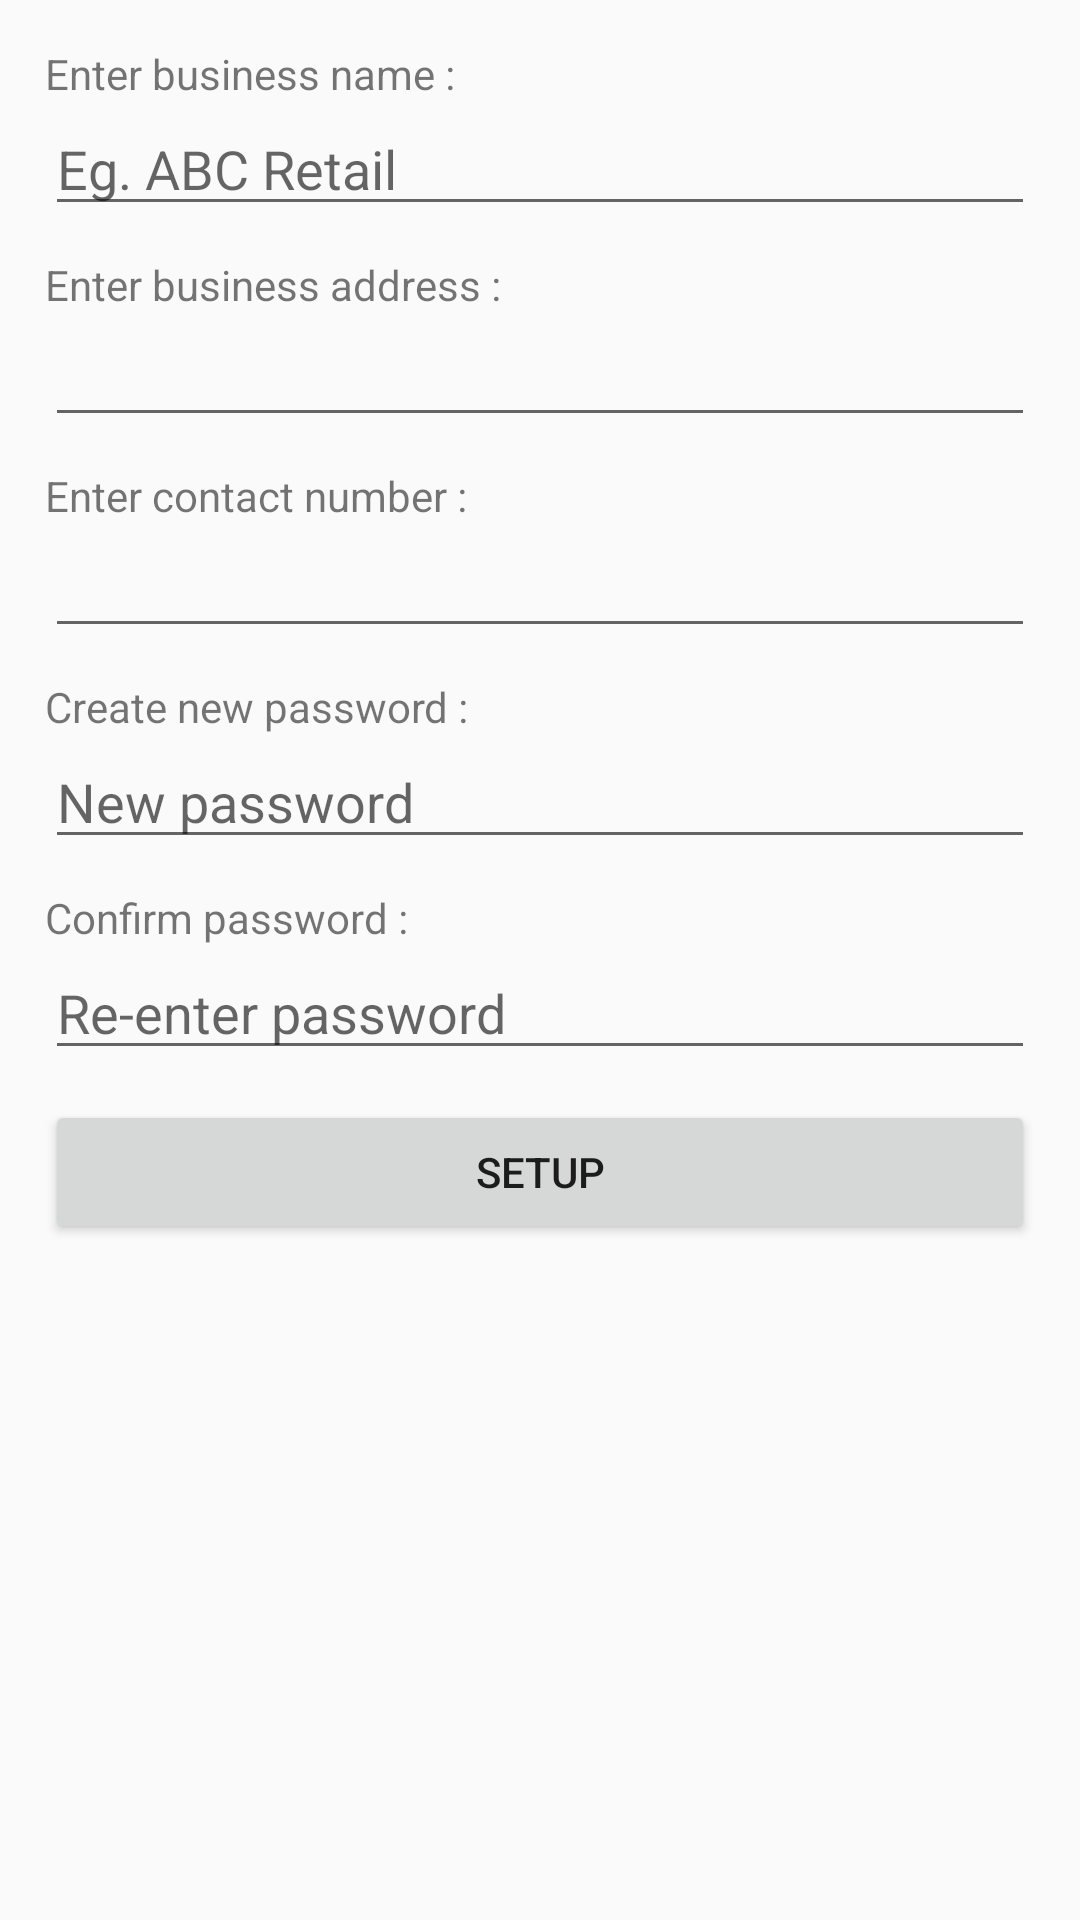

Here is an Android app screen rendered from its layout file. Give the layout XML and the strings, colors and styles it references.
<!-- AndroidManifest.xml: application theme AppTheme -->
<!-- res/layout/activity_setup_password.xml -->
<?xml version="1.0" encoding="utf-8"?>
<LinearLayout xmlns:android="http://schemas.android.com/apk/res/android"
    xmlns:tools="http://schemas.android.com/tools"
    android:id="@+id/activity_setup_password"
    android:layout_width="match_parent"
    android:layout_height="match_parent"
    android:padding="15dp"
    tools:context="divyansh.billing.application.SetupPasswordActivity"
    android:orientation="vertical">

    <TextView
        android:text="@string/setup_business_label"
        android:layout_width="match_parent"
        android:layout_height="wrap_content" />
    <EditText
        android:id="@+id/setup_business_value"
        android:hint="@string/setup_business_hint"
        android:layout_width="match_parent"
        android:layout_height="wrap_content"
        android:layout_marginBottom="10dp" />

    <TextView
        android:text="@string/setup_business_address_label"
        android:layout_width="match_parent"
        android:layout_height="wrap_content" />
    <EditText
        android:id="@+id/setup_business_address_value"
        android:layout_width="match_parent"
        android:layout_height="wrap_content"
        android:layout_marginBottom="10dp" />

    <TextView
        android:text="@string/setup_business_contact_label"
        android:layout_width="match_parent"
        android:layout_height="wrap_content" />
    <EditText
        android:id="@+id/setup_business_contact_value"
        android:inputType="number"
        android:layout_width="match_parent"
        android:layout_height="wrap_content"
        android:layout_marginBottom="10dp" />

    <TextView
        android:text="@string/setup_new_password"
        android:layout_width="wrap_content"
        android:layout_height="wrap_content" />
    <EditText
        android:id="@+id/setup_new_password_value"
        android:hint="@string/setup_new_password_hint"
        android:inputType="textPassword"
        android:maxLines="1"
        android:layout_width="match_parent"
        android:layout_height="wrap_content"
        android:layout_marginBottom="10dp"/>

    <TextView
        android:text="@string/setup_confirm_password"
        android:layout_width="wrap_content"
        android:layout_height="wrap_content" />
    <EditText
        android:id="@+id/setup_confirm_password_value"
        android:hint="@string/setup_confirm_password_hint"
        android:inputType="textPassword"
        android:maxLines="1"
        android:layout_width="match_parent"
        android:layout_height="wrap_content"
        android:layout_marginBottom="10dp"/>

    <Button
        android:text="Setup"
        android:layout_width="match_parent"
        android:layout_height="wrap_content"
        android:id="@+id/setup_password_btn" />

</LinearLayout>
<!-- resources referenced by this layout -->
<resources>
  <string name="setup_business_address_label">Enter business address :</string>
  <string name="setup_business_contact_label">Enter contact number :</string>
  <string name="setup_business_hint">Eg. ABC Retail</string>
  <string name="setup_business_label">Enter business name :</string>
  <string name="setup_confirm_password">Confirm password :</string>
  <string name="setup_confirm_password_hint">Re-enter password</string>
  <string name="setup_new_password">Create new password :</string>
  <string name="setup_new_password_hint">New password</string>
  <style name="AppTheme" parent="Theme.AppCompat.Light.DarkActionBar">
          
          <item name="colorPrimary">#00897B</item>
          <item name="colorPrimaryDark">#074942</item>
          <item name="colorAccent">#C0CA33</item>
      </style>
</resources>
